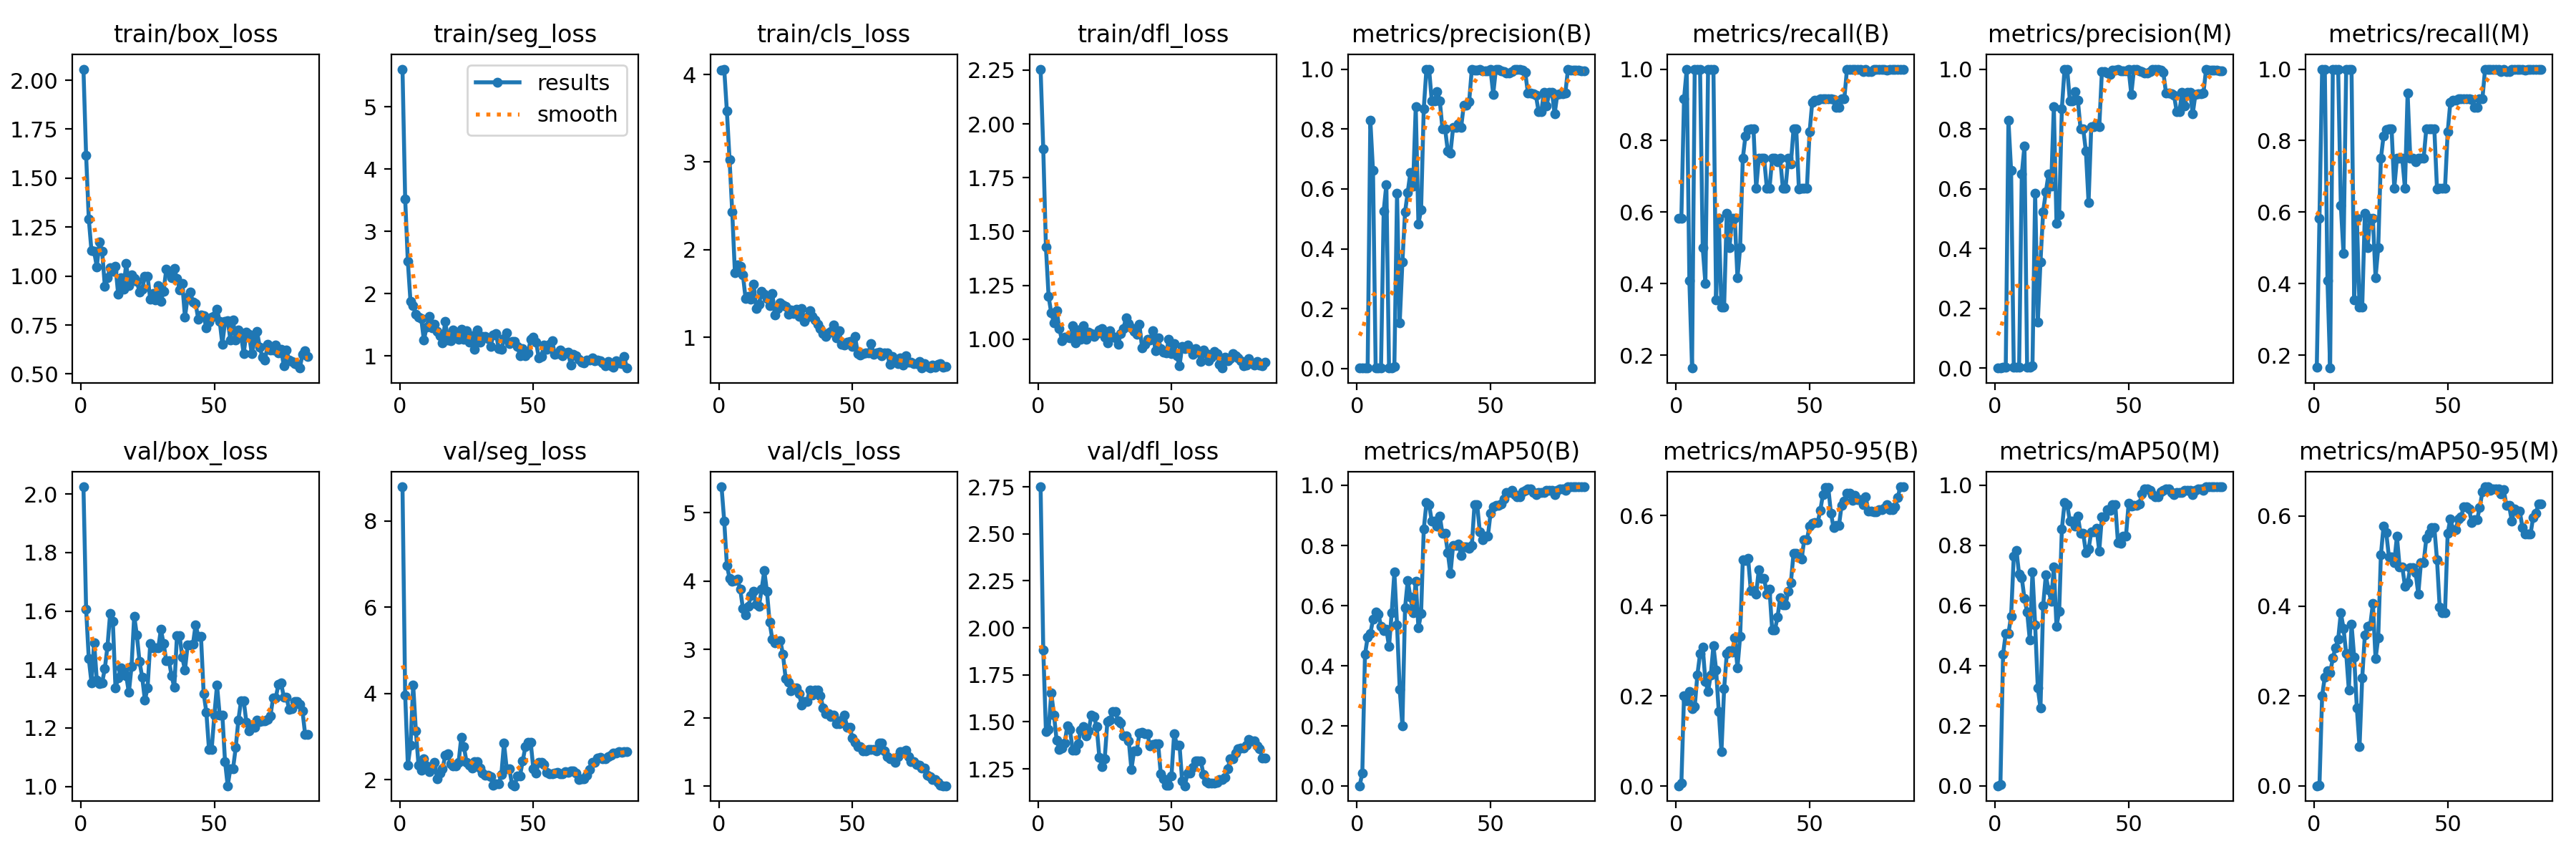

The file beside this chart, header and first rows:
epoch, train/box_loss, train/seg_loss, train/cls_loss, train/dfl_loss, metrics/precision(B), metrics/recall(B), metrics/mAP50(B), metrics/mAP50-95(B), metrics/precision(M), metrics/recall(M), metrics/mAP50(M), metrics/mAP50-95(M), val/box_loss, val/seg_loss, val/cls_loss, val/dfl_loss, lr/pg0, lr/pg1, lr/pg2
1, 2.057, 5.605, 4.054, 2.254, 0.00194, 0.5833, 0.00196, 0.00069, 0.00056, 0.1667, 0.00038, 0.00019, 2.025, 8.795, 5.378, 2.75, 4e-05, 4e-05, 4e-05
2, 1.615, 3.52, 4.062, 1.883, 0.00194, 0.5833, 0.04483, 0.00645, 0.00194, 0.5833, 0.0039, 0.002, 1.606, 3.966, 4.878, 1.884, 9.901e-05, 9.901e-05, 9.901e-05
3, 1.291, 2.514, 3.582, 1.427, 0.00306, 0.9167, 0.4379, 0.2008, 0.00333, 1, 0.4384, 0.2005, 1.437, 2.34, 4.231, 1.447, 0.0001568, 0.0001568, 0.0001568
4, 1.129, 1.87, 3.03, 1.198, 0.00333, 1, 0.4954, 0.1888, 0.00333, 1, 0.5073, 0.2423, 1.355, 2.793, 4.042, 1.46, 0.0002135, 0.0002135, 0.0002135
5, 1.125, 1.808, 2.431, 1.121, 0.83, 0.4083, 0.5068, 0.2099, 0.83, 0.4083, 0.5068, 0.2565, 1.492, 4.196, 3.999, 1.654, 0.0002689, 0.0002689, 0.0002689
6, 1.048, 1.67, 1.74, 1.076, 0.6608, 0.1637, 0.5545, 0.1719, 0.6608, 0.1637, 0.5646, 0.251, 1.364, 3.139, 4.005, 1.538, 0.0003232, 0.0003232, 0.0003232
7, 1.173, 1.62, 1.827, 1.132, 0.00333, 1, 0.5786, 0.1759, 0.00333, 1, 0.7648, 0.284, 1.352, 2.329, 4.024, 1.402, 0.0003762, 0.0003762, 0.0003762
8, 1.126, 1.605, 1.815, 1.051, 0.00333, 1, 0.5724, 0.247, 0.00333, 1, 0.7827, 0.3073, 1.355, 2.213, 3.88, 1.354, 0.0004281, 0.0004281, 0.0004281
9, 0.9493, 1.251, 1.713, 0.9934, 0.00333, 1, 0.5323, 0.2934, 0.00333, 1, 0.7038, 0.3258, 1.403, 2.477, 3.598, 1.362, 0.0004788, 0.0004788, 0.0004788
10, 0.9907, 1.458, 1.441, 1.01, 0.5264, 0.5, 0.5183, 0.308, 0.6491, 0.6182, 0.6923, 0.3851, 1.48, 2.313, 3.501, 1.386, 0.0005283, 0.0005283, 0.0005283
11, 1.044, 1.634, 1.467, 1.01, 0.6148, 0.4007, 0.5227, 0.2327, 0.7432, 0.484, 0.6225, 0.3505, 1.593, 2.184, 3.628, 1.479, 0.0005766, 0.0005766, 0.0005766
12, 1.026, 1.445, 1.436, 1.006, 0.00333, 1, 0.4641, 0.21, 0.00333, 1, 0.5793, 0.2948, 1.565, 2.29, 3.785, 1.46, 0.0006238, 0.0006238, 0.0006238
13, 1.051, 1.509, 1.61, 1.063, 0.00333, 1, 0.5769, 0.2458, 0.00333, 1, 0.4857, 0.213, 1.336, 2.392, 3.847, 1.351, 0.0006697, 0.0006697, 0.0006697
14, 0.9064, 1.39, 1.329, 0.9836, 0.00826, 1, 0.711, 0.3114, 0.00826, 1, 0.711, 0.36, 1.372, 2.014, 3.658, 1.348, 0.0007145, 0.0007145, 0.0007145
15, 0.9901, 1.328, 1.379, 1.041, 0.5846, 0.3538, 0.5363, 0.2582, 0.5846, 0.3538, 0.5363, 0.2862, 1.405, 2.149, 3.633, 1.385, 0.000758, 0.000758, 0.000758
16, 0.9347, 1.212, 1.523, 1.001, 0.1533, 0.5833, 0.3228, 0.1656, 0.1533, 0.5833, 0.3254, 0.1728, 1.393, 2.244, 3.879, 1.454, 0.0008004, 0.0008004, 0.0008004
17, 1.065, 1.558, 1.489, 1.063, 0.3556, 0.3333, 0.2009, 0.07568, 0.3556, 0.3333, 0.2588, 0.08667, 1.379, 2.566, 4.15, 1.476, 0.0008416, 0.0008416, 0.0008416
18, 0.953, 1.256, 1.442, 0.9996, 0.5231, 0.3333, 0.5932, 0.2154, 0.5231, 0.3333, 0.6005, 0.2397, 1.321, 2.607, 3.846, 1.425, 0.0008816, 0.0008816, 0.0008816
19, 1.005, 1.245, 1.362, 1.034, 0.5888, 0.5975, 0.6835, 0.2934, 0.5888, 0.5975, 0.7013, 0.3362, 1.41, 2.361, 3.396, 1.451, 0.0009204, 0.0009204, 0.0009204
20, 0.9874, 1.417, 1.501, 1.027, 0.6552, 0.5, 0.6289, 0.3, 0.6484, 0.5, 0.6516, 0.354, 1.583, 2.324, 3.15, 1.538, 0.000958, 0.000958, 0.000958
21, 0.9721, 1.371, 1.254, 1.014, 0.6096, 0.5833, 0.5773, 0.2977, 0.6096, 0.5833, 0.615, 0.357, 1.517, 2.316, 3.1, 1.529, 0.0009945, 0.0009945, 0.0009945
22, 0.9188, 1.263, 1.329, 1.026, 0.8748, 0.5822, 0.682, 0.3283, 0.8748, 0.5822, 0.7282, 0.4051, 1.427, 2.396, 3.119, 1.474, 0.00103, 0.00103, 0.00103
23, 0.9336, 1.432, 1.39, 1.042, 0.4835, 0.4167, 0.5269, 0.2625, 0.4835, 0.4167, 0.5304, 0.2826, 1.373, 2.983, 3.13, 1.312, 0.001064, 0.001064, 0.001064
24, 1, 1.271, 1.37, 1.048, 0.5294, 0.5, 0.5731, 0.3317, 0.5136, 0.5, 0.5804, 0.3295, 1.295, 2.76, 2.925, 1.263, 0.001097, 0.001097, 0.001097
25, 1, 1.402, 1.353, 1.009, 0.8676, 0.75, 0.854, 0.5019, 0.8676, 0.75, 0.854, 0.5134, 1.337, 2.399, 2.574, 1.303, 0.001128, 0.001128, 0.001128
26, 0.8824, 1.217, 1.26, 0.9822, 1, 0.8136, 0.9417, 0.5004, 1, 0.8136, 0.9417, 0.5782, 1.488, 2.329, 2.519, 1.502, 0.001159, 0.001159, 0.001159
27, 0.9101, 1.325, 1.316, 1.039, 1, 0.8307, 0.9354, 0.505, 1, 0.8307, 0.9354, 0.5631, 1.474, 2.269, 2.399, 1.511, 0.001188, 0.001188, 0.001188
28, 0.8769, 1.102, 1.274, 1.012, 0.8941, 0.8333, 0.8809, 0.4332, 0.8941, 0.8333, 0.8809, 0.5092, 1.474, 2.425, 2.434, 1.554, 0.001216, 0.001216, 0.001216
29, 0.9497, 1.412, 1.324, 1.006, 0.8941, 0.8333, 0.8809, 0.4332, 0.8941, 0.8333, 0.8809, 0.5092, 1.474, 2.425, 2.434, 1.554, 0.001243, 0.001243, 0.001243
30, 0.8726, 1.221, 1.236, 0.9766, 0.9246, 0.6667, 0.864, 0.4265, 0.9246, 0.6667, 0.864, 0.4971, 1.538, 2.272, 2.35, 1.506, 0.001269, 0.001269, 0.001269
31, 0.9217, 1.307, 1.333, 1.026, 0.8948, 0.75, 0.898, 0.4805, 0.8948, 0.75, 0.898, 0.5547, 1.488, 2.155, 2.188, 1.492, 0.001293, 0.001293, 0.001293
32, 1.034, 1.307, 1.178, 1.049, 0.8005, 0.75, 0.8397, 0.4604, 0.8005, 0.75, 0.8397, 0.4874, 1.431, 2.108, 2.237, 1.426, 0.001317, 0.001317, 0.001317
33, 1.017, 1.279, 1.227, 1.1, 0.8005, 0.75, 0.8397, 0.4604, 0.8005, 0.75, 0.8397, 0.4874, 1.431, 2.108, 2.237, 1.426, 0.001339, 0.001339, 0.001339
34, 0.9932, 1.152, 1.306, 1.074, 0.7259, 0.6667, 0.777, 0.4265, 0.7259, 0.6667, 0.777, 0.4444, 1.378, 2.067, 2.41, 1.4, 0.001347, 0.001347, 0.001347
35, 1.037, 1.335, 1.235, 1.053, 0.7202, 0.6667, 0.7067, 0.4363, 0.554, 0.9323, 0.7872, 0.4516, 1.338, 1.871, 2.331, 1.248, 0.001327, 0.001327, 0.001327
36, 0.9883, 1.358, 1.198, 1.037, 0.8063, 0.75, 0.8011, 0.346, 0.8063, 0.75, 0.8442, 0.4854, 1.515, 1.897, 2.403, 1.345, 0.001307, 0.001307, 0.001307
37, 0.9307, 1.121, 1.152, 1.022, 0.8063, 0.75, 0.8011, 0.346, 0.8063, 0.75, 0.8442, 0.4854, 1.515, 1.897, 2.403, 1.345, 0.001287, 0.001287, 0.001287
38, 0.9619, 1.103, 1.101, 1.068, 0.8162, 0.7409, 0.8045, 0.3745, 0.8162, 0.7409, 0.8577, 0.4739, 1.442, 2.114, 2.327, 1.44, 0.001267, 0.001267, 0.001267
39, 0.7911, 1.276, 1.04, 0.9594, 0.8065, 0.75, 0.7665, 0.4179, 0.8065, 0.75, 0.7816, 0.4268, 1.398, 2.848, 2.149, 1.443, 0.001248, 0.001248, 0.001248
40, 0.8921, 1.367, 1.008, 0.9777, 0.8805, 0.6667, 0.7943, 0.4017, 0.9928, 0.75, 0.8958, 0.4962, 1.483, 2.258, 2.056, 1.436, 0.001228, 0.001228, 0.001228
41, 0.9185, 1.201, 1.047, 0.9983, 0.8805, 0.6667, 0.7943, 0.4017, 0.9928, 0.75, 0.8958, 0.4962, 1.483, 2.258, 2.056, 1.436, 0.001208, 0.001208, 0.001208
42, 0.867, 1.227, 1.064, 0.9968, 0.8918, 0.75, 0.7901, 0.4314, 0.9872, 0.8333, 0.9187, 0.5501, 1.487, 1.884, 2.02, 1.371, 0.001188, 0.001188, 0.001188
43, 0.8588, 1.227, 1.144, 1.04, 1, 0.7349, 0.7999, 0.4516, 0.9824, 0.8333, 0.9169, 0.5624, 1.554, 1.857, 2.039, 1.379, 0.001168, 0.001168, 0.001168
44, 0.7784, 1.153, 0.9944, 0.9467, 0.9962, 0.8333, 0.9363, 0.5165, 0.9962, 0.8333, 0.9363, 0.5748, 1.513, 2.089, 1.91, 1.384, 0.001149, 0.001149, 0.001149
45, 0.8032, 1.006, 1.075, 1.007, 0.9962, 0.8333, 0.9363, 0.5165, 0.9962, 0.8333, 0.9363, 0.5748, 1.513, 2.089, 1.91, 1.384, 0.001129, 0.001129, 0.001129
46, 0.7972, 1.118, 0.9202, 0.9567, 1, 0.6651, 0.8447, 0.5124, 1, 0.6651, 0.8101, 0.5031, 1.318, 2.433, 1.962, 1.222, 0.001109, 0.001109, 0.001109
47, 0.7358, 0.9995, 0.9151, 0.9406, 0.9933, 0.6667, 0.8196, 0.5029, 0.9933, 0.6667, 0.8069, 0.3982, 1.255, 2.76, 2.038, 1.198, 0.001089, 0.001089, 0.001089
48, 0.764, 1.053, 0.9419, 0.9368, 0.9948, 0.6667, 0.8304, 0.5469, 0.9948, 0.6667, 0.8304, 0.3846, 1.127, 2.86, 1.867, 1.162, 0.001069, 0.001069, 0.001069
49, 0.7896, 1.268, 0.9564, 0.9982, 0.9948, 0.6667, 0.8304, 0.5469, 0.9948, 0.6667, 0.8304, 0.3846, 1.127, 2.86, 1.867, 1.162, 0.00105, 0.00105, 0.00105
50, 0.799, 1.298, 0.8949, 0.9341, 1, 0.8239, 0.9064, 0.5769, 1, 0.8239, 0.9396, 0.5616, 1.243, 2.246, 1.705, 1.214, 0.00103, 0.00103, 0.00103
51, 0.8314, 1.223, 1.007, 0.9804, 0.9158, 0.9076, 0.9297, 0.5824, 0.9158, 0.9076, 0.9297, 0.5941, 1.347, 2.145, 1.639, 1.439, 0.00101, 0.00101, 0.00101
52, 0.7696, 0.9723, 0.8155, 0.9215, 1, 0.9126, 0.9335, 0.5838, 1, 0.9126, 0.9335, 0.5701, 1.244, 2.401, 1.58, 1.377, 0.0009902, 0.0009902, 0.0009902
53, 0.6524, 0.9947, 0.7975, 0.8761, 1, 0.9126, 0.9335, 0.5838, 1, 0.9126, 0.9335, 0.5701, 1.244, 2.401, 1.58, 1.377, 0.0009704, 0.0009704, 0.0009704
54, 0.7674, 1.174, 0.8171, 0.9669, 0.9949, 0.9167, 0.9384, 0.6111, 0.9949, 0.9167, 0.9384, 0.593, 1.085, 2.345, 1.521, 1.184, 0.0009506, 0.0009506, 0.0009506
55, 0.774, 1.102, 0.8194, 0.956, 0.9918, 0.9167, 0.955, 0.6468, 0.9918, 0.9167, 0.9715, 0.5976, 1.002, 2.164, 1.521, 1.16, 0.0009308, 0.0009308, 0.0009308
56, 0.6747, 1.18, 0.8244, 0.9714, 0.9881, 0.9167, 0.975, 0.6623, 0.9881, 0.9167, 0.9889, 0.6208, 1.06, 2.138, 1.541, 1.227, 0.000911, 0.000911, 0.000911
57, 0.7761, 1.247, 0.9294, 0.957, 0.9881, 0.9167, 0.975, 0.6623, 0.9881, 0.9167, 0.9889, 0.6208, 1.06, 2.138, 1.541, 1.227, 0.0008912, 0.0008912, 0.0008912
58, 0.6738, 1.029, 0.8029, 0.9294, 0.9919, 0.9167, 0.9836, 0.6051, 0.9919, 0.9167, 0.9836, 0.6156, 1.133, 2.153, 1.542, 1.258, 0.0008714, 0.0008714, 0.0008714
59, 0.7251, 1.037, 0.8201, 0.9577, 1, 0.9142, 0.9683, 0.5728, 1, 0.9142, 0.9683, 0.5856, 1.228, 2.168, 1.512, 1.292, 0.0008516, 0.0008516, 0.0008516
60, 0.6962, 1.097, 0.8288, 0.9409, 1, 0.8921, 0.9607, 0.5779, 1, 0.8921, 0.9607, 0.5917, 1.293, 2.128, 1.629, 1.292, 0.0008318, 0.0008318, 0.0008318
... 25 more rows
